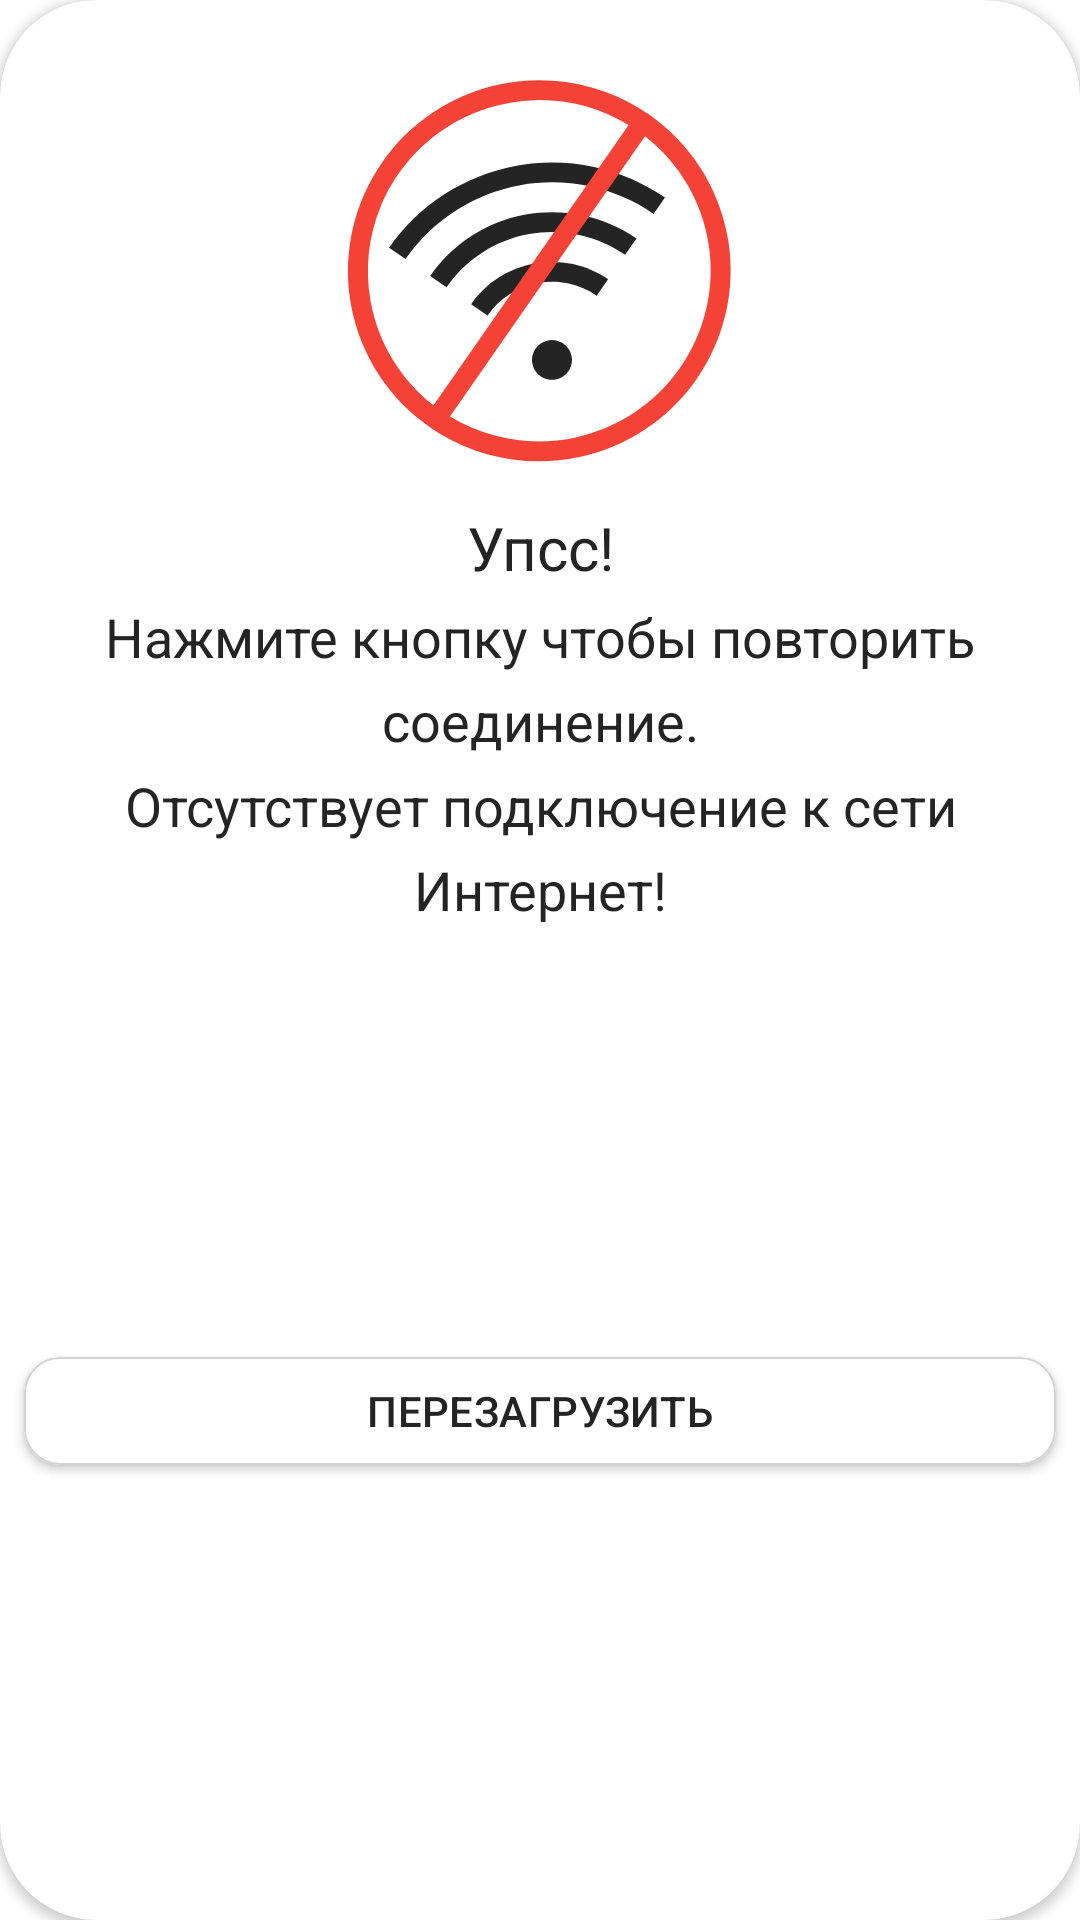

Here is an Android app screen rendered from its layout file. Give the layout XML and the strings, colors and styles it references.
<!-- AndroidManifest.xml: application theme Theme.Deliveryteka -->
<!-- res/layout/no_network_layout.xml -->
<androidx.constraintlayout.widget.ConstraintLayout xmlns:android="http://schemas.android.com/apk/res/android"
    xmlns:app="http://schemas.android.com/apk/res-auto"
    xmlns:tools="http://schemas.android.com/tools"
    android:id="@+id/no_network_layout"
    android:layout_width="match_parent"
    android:layout_height="wrap_content"
    android:layout_margin="16dp"
    android:gravity="center"
    android:orientation="vertical">

    <androidx.cardview.widget.CardView
        android:layout_width="match_parent"
        android:layout_height="match_parent"
        app:cardCornerRadius="32dp"
        app:layout_constraintEnd_toEndOf="parent"
        app:layout_constraintStart_toStartOf="parent"
        app:layout_constraintTop_toTopOf="parent">

        <androidx.constraintlayout.widget.ConstraintLayout
            android:layout_width="match_parent"
            android:layout_height="match_parent">

            <androidx.appcompat.widget.AppCompatImageView
                android:id="@+id/dialog_images"
                android:layout_width="wrap_content"
                android:layout_height="wrap_content"
                android:layout_marginTop="16dp"
                android:src="@drawable/ic_no_internet_connection"
                app:layout_constraintEnd_toEndOf="parent"
                app:layout_constraintStart_toStartOf="parent"
                app:layout_constraintTop_toTopOf="parent" />

            <com.google.android.material.textview.MaterialTextView
                android:id="@+id/materialTextView"
                android:layout_width="wrap_content"
                android:layout_height="wrap_content"
                android:layout_marginTop="4dp"
                android:gravity="center"
                android:text="Упсс!"
                android:textColor="@color/black"
                android:textSize="@dimen/text_xlarge"
                app:layout_constraintEnd_toEndOf="parent"
                app:layout_constraintStart_toStartOf="parent"
                app:layout_constraintTop_toBottomOf="@+id/dialog_images" />

            <com.google.android.material.textview.MaterialTextView
                android:id="@+id/confirmation_text"
                android:layout_width="wrap_content"
                android:layout_height="wrap_content"
                android:layout_marginTop="4dp"
                android:gravity="center"
                android:text="Отсутствует подключение к сети Интернет!"
                android:textColor="@color/black"
                android:textSize="@dimen/text_large"
                app:layout_constraintEnd_toEndOf="parent"
                app:layout_constraintStart_toStartOf="parent"
                app:layout_constraintTop_toBottomOf="@+id/materialTextView2" />

            <com.google.android.material.textview.MaterialTextView
                android:id="@+id/materialTextView2"
                android:layout_width="wrap_content"
                android:layout_height="wrap_content"
                android:layout_marginTop="4dp"
                android:fillAlpha="0.5"
                android:gravity="center"
                android:text="Нажмите кнопку чтобы повторить соединение."
                android:textColor="@color/black"
                android:textSize="@dimen/text_large"
                app:layout_constraintEnd_toEndOf="parent"
                app:layout_constraintStart_toStartOf="parent"
                app:layout_constraintTop_toBottomOf="@+id/materialTextView" />

            <com.google.android.material.button.MaterialButton
                android:id="@+id/refresh_btn"
                android:layout_width="match_parent"
                android:layout_height="wrap_content"
                android:layout_marginStart="@dimen/padding_margin_medium"
                android:layout_marginTop="@dimen/padding_margin_medium"
                android:layout_marginEnd="@dimen/padding_margin_medium"
                android:layout_marginBottom="@dimen/padding_margin_xlarge"
                android:text="Перезагрузить"
                android:textAllCaps="true"
                android:textColor="@color/black"
                app:layout_constraintBottom_toBottomOf="parent"
                app:layout_constraintEnd_toEndOf="parent"
                app:layout_constraintStart_toStartOf="parent"
                app:layout_constraintTop_toBottomOf="@+id/confirmation_text" />
        </androidx.constraintlayout.widget.ConstraintLayout>
    </androidx.cardview.widget.CardView>
</androidx.constraintlayout.widget.ConstraintLayout>
<!-- resources referenced by this layout -->
<resources>
  <color name="black">#242424</color>
  <dimen name="padding_margin_medium">8dp</dimen>
  <dimen name="padding_margin_xlarge">16dp</dimen>
  <dimen name="text_large">18sp</dimen>
  <dimen name="text_xlarge">20sp</dimen>
  <color name="white">#FFFFFFFF</color>
  <color name="teal_200">#FF03DAC5</color>
  <color name="color_error">#B3F44336</color>
  <style name="AppTextAppearance.Button" parent="TextAppearance.MaterialComponents.Button">
          <item name="android:textAllCaps">false</item>
      </style>
  <style name="AppScrollView" parent="android:Widget.ScrollView">
          <item name="android:overScrollMode">never</item>
      </style>
  <style name="AppSnackbar" parent="Widget.MaterialComponents.Snackbar.FullWidth" />
  <style name="AppSnackbarTextView">
          <item name="android:textSize">@dimen/text_medium</item>
          <item name="paddingStart">@dimen/padding_margin_xxxlarge</item>
          <item name="paddingEnd">@dimen/padding_margin_xxxlarge</item>
          <item name="android:textColor">@color/white</item>
      </style>
  <style name="AppBottomSheetDialogTheme" parent="Theme.Design.Light.BottomSheetDialog">
          <item name="bottomSheetStyle">@style/AppModalStyle</item>
      </style>
  <style name="DrawerArrowStyle" parent="@style/Widget.AppCompat.DrawerArrowToggle">
          <item name="spinBars">true</item>
          <item name="color">@android:color/black</item>
      </style>
  <style name="LoginTextView">
          <item name="android:textSize">@dimen/text_large</item>
          <item name="android:lineSpacingExtra">7sp</item>
          <item name="android:textColor">@color/black</item>
      </style>
  <style name="LoginTextField" parent="AppTextField">
          <item name="boxStrokeColor">@color/edit_text_box_stroke_selector_white</item>
          <item name="android:textColorHint">@color/black</item>
          <item name="passwordToggleTint">@color/black</item>
          <item name="hintTextColor">@color/black</item>
      </style>
  <dimen name="text_medium">14sp</dimen>
  <dimen name="padding_margin_xxxlarge">32dp</dimen>
  <style name="AppModalStyle" parent="Widget.Design.BottomSheet.Modal">
          <item name="android:background">@drawable/rounded_dialog</item>
          <item name="android:backgroundTint">@color/color_primary</item>
      </style>
  <!-- drawable rounded_dialog (drawable) -->
  <?xml version="1.0" encoding="utf-8"?>
  <shape xmlns:android="http://schemas.android.com/apk/res/android"
      android:shape="rectangle">
      <solid android:color="@android:color/white" />
      <corners android:radius="@dimen/padding_margin_medium" />
  
  </shape>
  <style name="OutlinedButton" parent="Widget.MaterialComponents.Button.OutlinedButton">
          <item name="strokeColor">@color/white</item>
          <item name="strokeWidth">2dp</item>
      </style>
  <style name="AppTextField" parent="Widget.MaterialComponents.TextInputLayout.OutlinedBox">
          <item name="boxStrokeWidth">2dp</item>
          <item name="boxCornerRadiusBottomStart">8dp</item>
          <item name="boxCornerRadiusBottomEnd">8dp</item>
          <item name="boxCornerRadiusTopEnd">8dp</item>
          <item name="boxCornerRadiusTopStart">8dp</item>
      </style>
  <style name="AppButton" parent="Widget.MaterialComponents.Button">
          <item name="android:textColor">@color/button_text_color</item>
          <item name="iconTint">@color/button_text_color</item>
          <item name="rippleColor">@color/button_light_ripple_color</item>
          <item name="cornerRadius">12dp</item>
  
      </style>
  <color name="light_gray">#d3d3d3</color>
  <color name="color_primary">#BDB3D5</color>
</resources>
